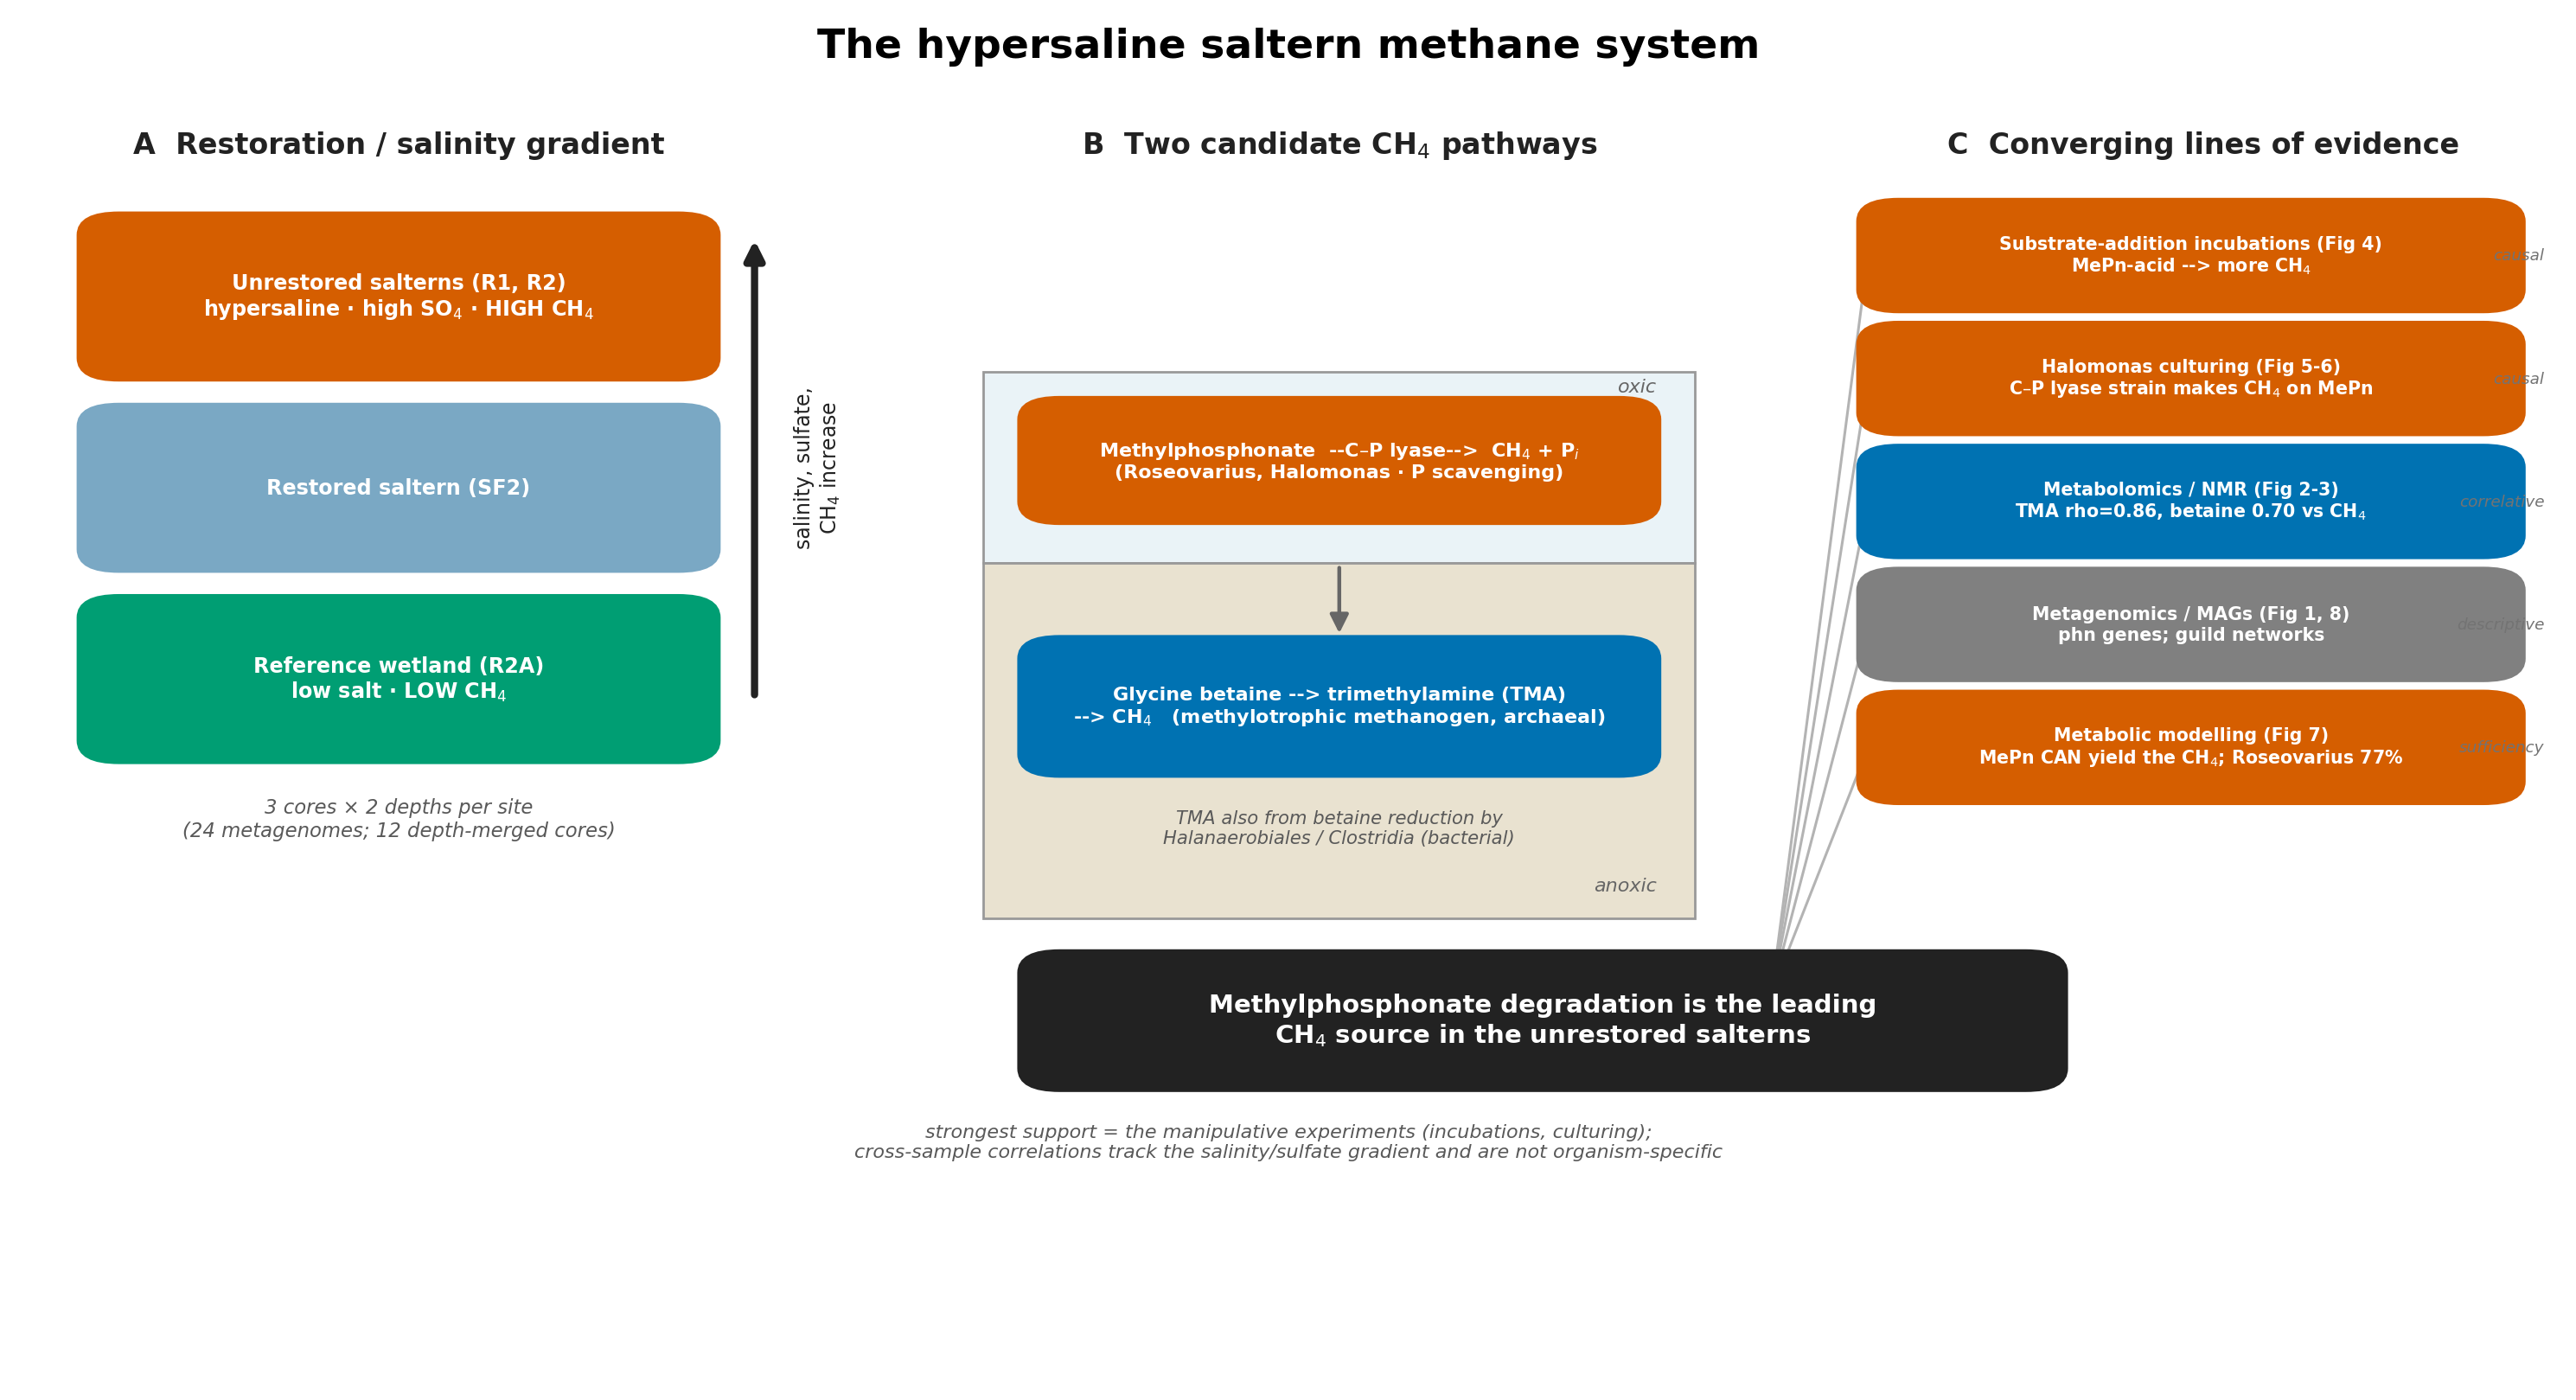

Here is the Python script that generated this plot:
#!/usr/bin/env python
"""
Proposed conceptual Figure 1: the study system and how the evidence converges.
Left  : the restoration / salinity-sulfate gradient across the four site types.
Middle: the two candidate methane pathways in a saltern sediment column.
Right : the five lines of evidence converging on the methylphosphonate conclusion.
Schematic (no data). Run: ~/Documents/py_venv/bin/python conceptual_figure1.py
"""
import matplotlib; matplotlib.use("Agg")
import matplotlib.pyplot as plt
from matplotlib.patches import FancyBboxPatch, FancyArrowPatch, Rectangle

MEPN, BET, ENV, INK = "#D55E00", "#0072B2", "#009E73", "#222222"
fig, ax = plt.subplots(figsize=(15, 8.2), dpi=200)
ax.set_xlim(0, 100); ax.set_ylim(0, 100); ax.axis("off")


def box(x, y, w, h, text, fc, ec=None, fs=10, tc="white", bold=True, alpha=1.0):
    ax.add_patch(FancyBboxPatch((x, y), w, h, boxstyle="round,pad=0.6,rounding_size=1.6",
                 fc=fc, ec=ec or fc, lw=1.4, alpha=alpha, zorder=2))
    ax.text(x + w / 2, y + h / 2, text, ha="center", va="center", fontsize=fs,
            color=tc, fontweight="bold" if bold else "normal", zorder=3, wrap=True)


def arrow(x1, y1, x2, y2, color=INK, lw=2.2, style="-|>"):
    ax.add_patch(FancyArrowPatch((x1, y1), (x2, y2), arrowstyle=style, mutation_scale=16,
                 color=color, lw=lw, zorder=1))


ax.text(50, 97, "The hypersaline saltern methane system", ha="center", fontsize=17, fontweight="bold")

# ---------- LEFT: gradient ----------
ax.text(15, 90, "A  Restoration / salinity gradient", ha="center", fontsize=12, fontweight="bold", color=INK)
sites = [("Unrestored salterns (R1, R2)\nhypersaline · high SO$_4$ · HIGH CH$_4$", MEPN, 74),
         ("Restored saltern (SF2)", "#7aa8c4", 60),
         ("Reference wetland (R2A)\nlow salt · LOW CH$_4$", ENV, 46)]
for txt, c, yy in sites:
    box(3, yy, 24, 11, txt, c, fs=8.6, tc="white")
arrow(29, 50, 29, 84, color=INK, lw=3)
ax.text(31.5, 67, "salinity, sulfate,\nCH$_4$ increase", rotation=90, va="center",
        ha="center", fontsize=8.5, color=INK)
ax.text(15, 40, "3 cores × 2 depths per site\n(24 metagenomes; 12 depth-merged cores)",
        ha="center", fontsize=8.2, color="0.35", style="italic")

# ---------- MIDDLE: sediment + pathways ----------
ax.text(52, 90, "B  Two candidate CH$_4$ pathways", ha="center", fontsize=12, fontweight="bold", color=INK)
ax.add_patch(Rectangle((38, 60), 28, 14, fc="#eaf3f7", ec="0.6", zorder=0))       # oxic
ax.add_patch(Rectangle((38, 34), 28, 26, fc="#e9e2d0", ec="0.6", zorder=0))       # anoxic
ax.text(64.5, 72.5, "oxic", ha="right", fontsize=8, color="0.4", style="italic")
ax.text(64.5, 36, "anoxic", ha="right", fontsize=8, color="0.4", style="italic")
box(40, 63.5, 24, 8, "Methylphosphonate  --C–P lyase-->  CH$_4$ + P$_i$\n(Roseovarius, Halomonas · P scavenging)",
    MEPN, fs=8.0)
box(40, 45, 24, 9, "Glycine betaine --> trimethylamine (TMA)\n--> CH$_4$   (methylotrophic methanogen, archaeal)",
    BET, fs=8.0)
ax.text(52, 39.5, "TMA also from betaine reduction by\nHalanaerobiales / Clostridia (bacterial)",
        ha="center", fontsize=7.6, color="0.35", style="italic")
arrow(52, 60, 52, 54.5, color="0.4", lw=1.6, style="-|>")

# ---------- RIGHT: evidence ----------
ax.text(86, 90, "C  Converging lines of evidence", ha="center", fontsize=12, fontweight="bold", color=INK)
ev = [("Substrate-addition incubations (Fig 4)\nMePn-acid --> more CH$_4$", MEPN, 79, "causal"),
      ("Halomonas culturing (Fig 5-6)\nC–P lyase strain makes CH$_4$ on MePn", MEPN, 70, "causal"),
      ("Metabolomics / NMR (Fig 2-3)\nTMA rho=0.86, betaine 0.70 vs CH$_4$", BET, 61, "correlative"),
      ("Metagenomics / MAGs (Fig 1, 8)\nphn genes; guild networks", "0.5", 52, "descriptive"),
      ("Metabolic modelling (Fig 7)\nMePn CAN yield the CH$_4$; Roseovarius 77%", MEPN, 43, "sufficiency")]
for txt, c, yy, tag in ev:
    box(73, yy, 25, 7, txt, c, fs=7.4, tc="white")
    ax.text(99.4, yy + 3.5, tag, ha="right", va="center", fontsize=6.6, color="0.45",
            rotation=0, style="italic")
    arrow(72.8, yy + 3.5, 69, 28.5, color="0.7", lw=1.1)
box(40, 22, 40, 9,
    "Methylphosphonate degradation is the leading\nCH$_4$ source in the unrestored salterns",
    INK, fs=10.5)
ax.text(50, 16.5, "strongest support = the manipulative experiments (incubations, culturing);\n"
        "cross-sample correlations track the salinity/sulfate gradient and are not organism-specific",
        ha="center", fontsize=8.0, color="0.35", style="italic")

plt.tight_layout()
fig.savefig("conceptual_figure1.png", bbox_inches="tight")
fig.savefig("conceptual_figure1.svg", bbox_inches="tight")
print("Saved conceptual_figure1.png/.svg")
